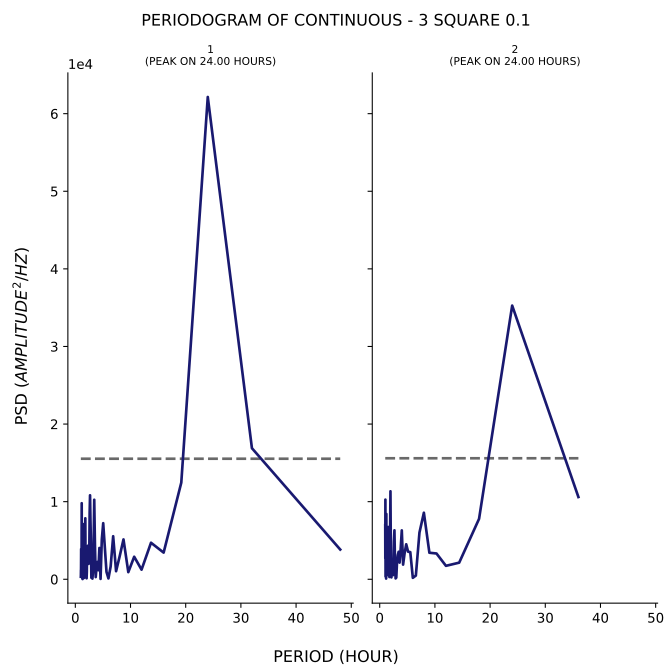

The data file committed next to this chart (first rows):
test, period, psd
1, 48.0, 3833
1, 32.0, 16889
1, 24.0, 62148
1, 19.2, 12456
1, 16.0, 3438
1, 13.71, 4710
1, 12.0, 1240
1, 10.67, 2905
1, 9.6, 921.9
1, 8.727, 5137
1, 8.0, 2855
1, 7.385, 1042
1, 6.857, 5544
1, 6.4, 1649
1, 6.0, 109.6
1, 5.647, 955.2
1, 5.333, 4244
1, 5.053, 7227
1, 4.8, 5144
1, 4.571, 49.76
1, 4.364, 4036
1, 4.174, 1169
1, 4.0, 2236
1, 3.84, 1503
1, 3.692, 285.8
1, 3.556, 4444
1, 3.429, 10247
1, 3.31, 4477
1, 3.2, 927.5
1, 3.097, 86.72
1, 3.0, 627.5
1, 2.909, 199.5
1, 2.824, 4819
1, 2.743, 7592
1, 2.667, 10822
1, 2.595, 8526
1, 2.526, 3270
1, 2.462, 3515
1, 2.4, 1988
1, 2.341, 3836
1, 2.286, 4325
1, 2.233, 3202
1, 2.182, 3276
1, 2.133, 3870
1, 2.087, 1031
1, 2.043, 128.5
1, 2.0, 1737
1, 1.959, 937.4
1, 1.92, 1267
1, 1.882, 594
1, 1.846, 2565
1, 1.811, 7858
1, 1.778, 1547
1, 1.745, 4702
1, 1.714, 1700
1, 1.684, 1327
1, 1.655, 638.6
1, 1.627, 2371
1, 1.6, 1605
1, 1.574, 172.9
... 106 more rows
